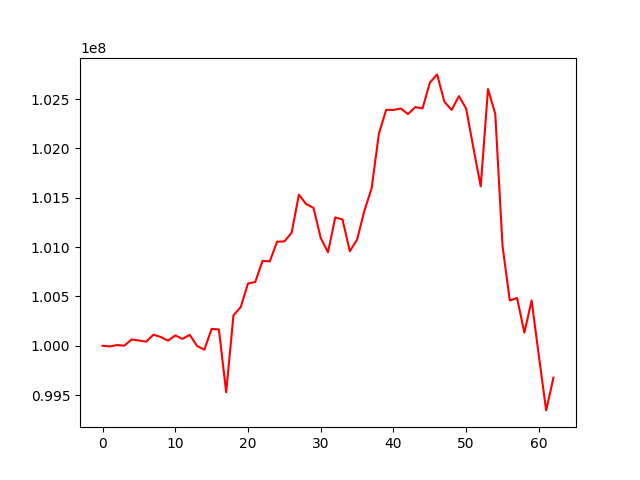

Values plotted in this chart, from the file beside it:
, 0
0, 100000000
1, 99992929
2, 100007279
3, 100000322
4, 100064034
5, 100052991
6, 100041080
7, 100111997
8, 100088652
9, 100051131
10, 100104448
11, 100069780
12, 100109814
13, 99997697
14, 99960214
15, 100170832
16, 100165136
17, 99528090
18, 100308028
19, 100391778
20, 100631093
21, 100646643
22, 100859991
23, 100855652
24, 101055684
25, 101057567
26, 101145359
27, 101531638
28, 101436080
29, 101399373
30, 101093304
31, 100947358
32, 101301262
33, 101279682
34, 100957826
35, 101076323
36, 101366721
37, 101597572
38, 102150944
39, 102392420
40, 102390656
41, 102406170
42, 102348624
43, 102420215
44, 102406130
45, 102666367
46, 102751360
47, 102475999
48, 102391017
49, 102531334
50, 102403665
51, 102003901
52, 101615162
53, 102602957
54, 102350972
55, 101009731
56, 100458772
57, 100483738
58, 100132769
59, 100458660
... 3 more rows
